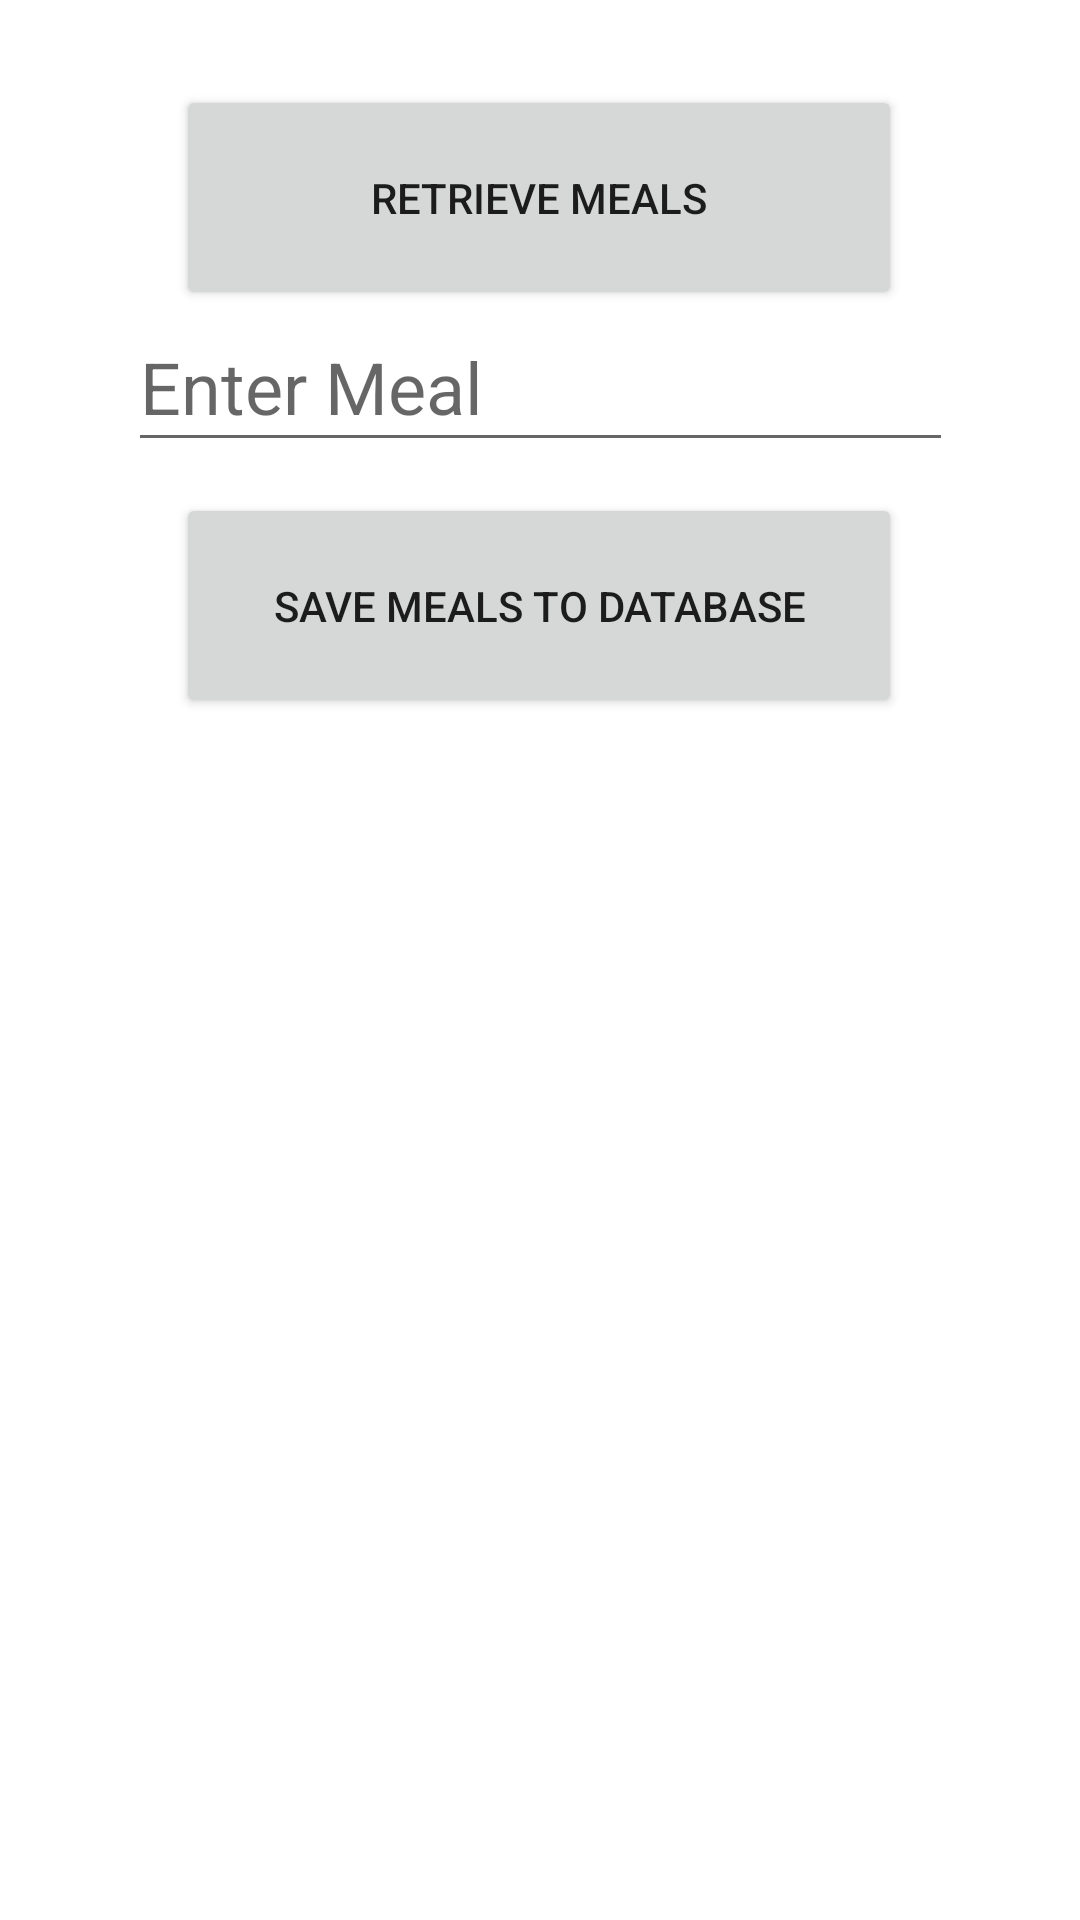

Produce the Android XML layout that renders to this screen, including the resource entries it uses.
<!-- AndroidManifest.xml: application theme Theme.MealsDB -->
<!-- res/layout/activity_search_for_meals_by_ingredients.xml -->
<?xml version="1.0" encoding="utf-8"?>
<androidx.constraintlayout.widget.ConstraintLayout xmlns:android="http://schemas.android.com/apk/res/android"
    xmlns:app="http://schemas.android.com/apk/res-auto"
    xmlns:tools="http://schemas.android.com/tools"
    android:layout_width="match_parent"
    android:layout_height="match_parent"
    tools:context=".SearchForMealsByIngredients">

    <TextView
        android:id="@+id/results"
        android:layout_width="348dp"
        android:layout_height="387dp"
        android:textAlignment="center"
        app:layout_constraintBottom_toBottomOf="parent"
        app:layout_constraintEnd_toEndOf="parent"
        app:layout_constraintStart_toStartOf="parent"
        app:layout_constraintTop_toTopOf="parent"
        app:layout_constraintVertical_bias="0.904" />

    <EditText
        android:id="@+id/search_view_edit_text"
        android:layout_width="275dp"
        android:layout_height="53dp"
        android:textSize="24sp"
        app:layout_constraintBottom_toBottomOf="parent"
        app:layout_constraintEnd_toEndOf="parent"
        app:layout_constraintStart_toStartOf="parent"
        app:layout_constraintTop_toTopOf="parent"
        app:layout_constraintVertical_bias="0.172"
        android:autofillHints="Enter Meal"
        android:hint="Enter Meal" />

    <Button
        android:id="@+id/retrieveBtn"
        android:layout_width="242dp"
        android:layout_height="75dp"
        android:text="@string/retrieve_meals"
        app:layout_constraintBottom_toBottomOf="parent"
        app:layout_constraintEnd_toEndOf="parent"
        app:layout_constraintHorizontal_bias="0.497"
        app:layout_constraintStart_toStartOf="parent"
        app:layout_constraintTop_toTopOf="parent"
        app:layout_constraintVertical_bias="0.05" />

    <Button
        android:id="@+id/saveBtn"
        android:layout_width="242dp"
        android:layout_height="75dp"
        android:text="@string/save_meals_to_database"
        app:layout_constraintBottom_toBottomOf="parent"
        app:layout_constraintEnd_toEndOf="parent"
        app:layout_constraintHorizontal_bias="0.497"
        app:layout_constraintStart_toStartOf="parent"
        app:layout_constraintTop_toTopOf="parent"
        app:layout_constraintVertical_bias="0.291" />

</androidx.constraintlayout.widget.ConstraintLayout>
<!-- resources referenced by this layout -->
<resources>
  <string name="retrieve_meals">Retrieve Meals</string>
  <string name="save_meals_to_database">Save Meals to Database</string>
  <style name="Theme.MealsDB" parent="Theme.MaterialComponents.DayNight.DarkActionBar">
          
          <item name="colorPrimary">@color/purple_500</item>
          <item name="colorPrimaryVariant">@color/purple_700</item>
          <item name="colorOnPrimary">@color/white</item>
          
          <item name="colorSecondary">@color/teal_200</item>
          <item name="colorSecondaryVariant">@color/teal_700</item>
          <item name="colorOnSecondary">@color/black</item>
          
          <item name="android:statusBarColor">?attr/colorPrimaryVariant</item>
          
      </style>
  <!-- not gathered from this repository: default colours our renderer supplied (Android Studio template values) -->
  <color name="purple_500">#FF6200EE</color>
  <color name="purple_700">#FF3700B3</color>
  <color name="teal_200">#FF03DAC5</color>
  <color name="teal_700">#FF018786</color>
  <color name="black">#FF000000</color>
  <color name="white">#FFFFFFFF</color>
</resources>
